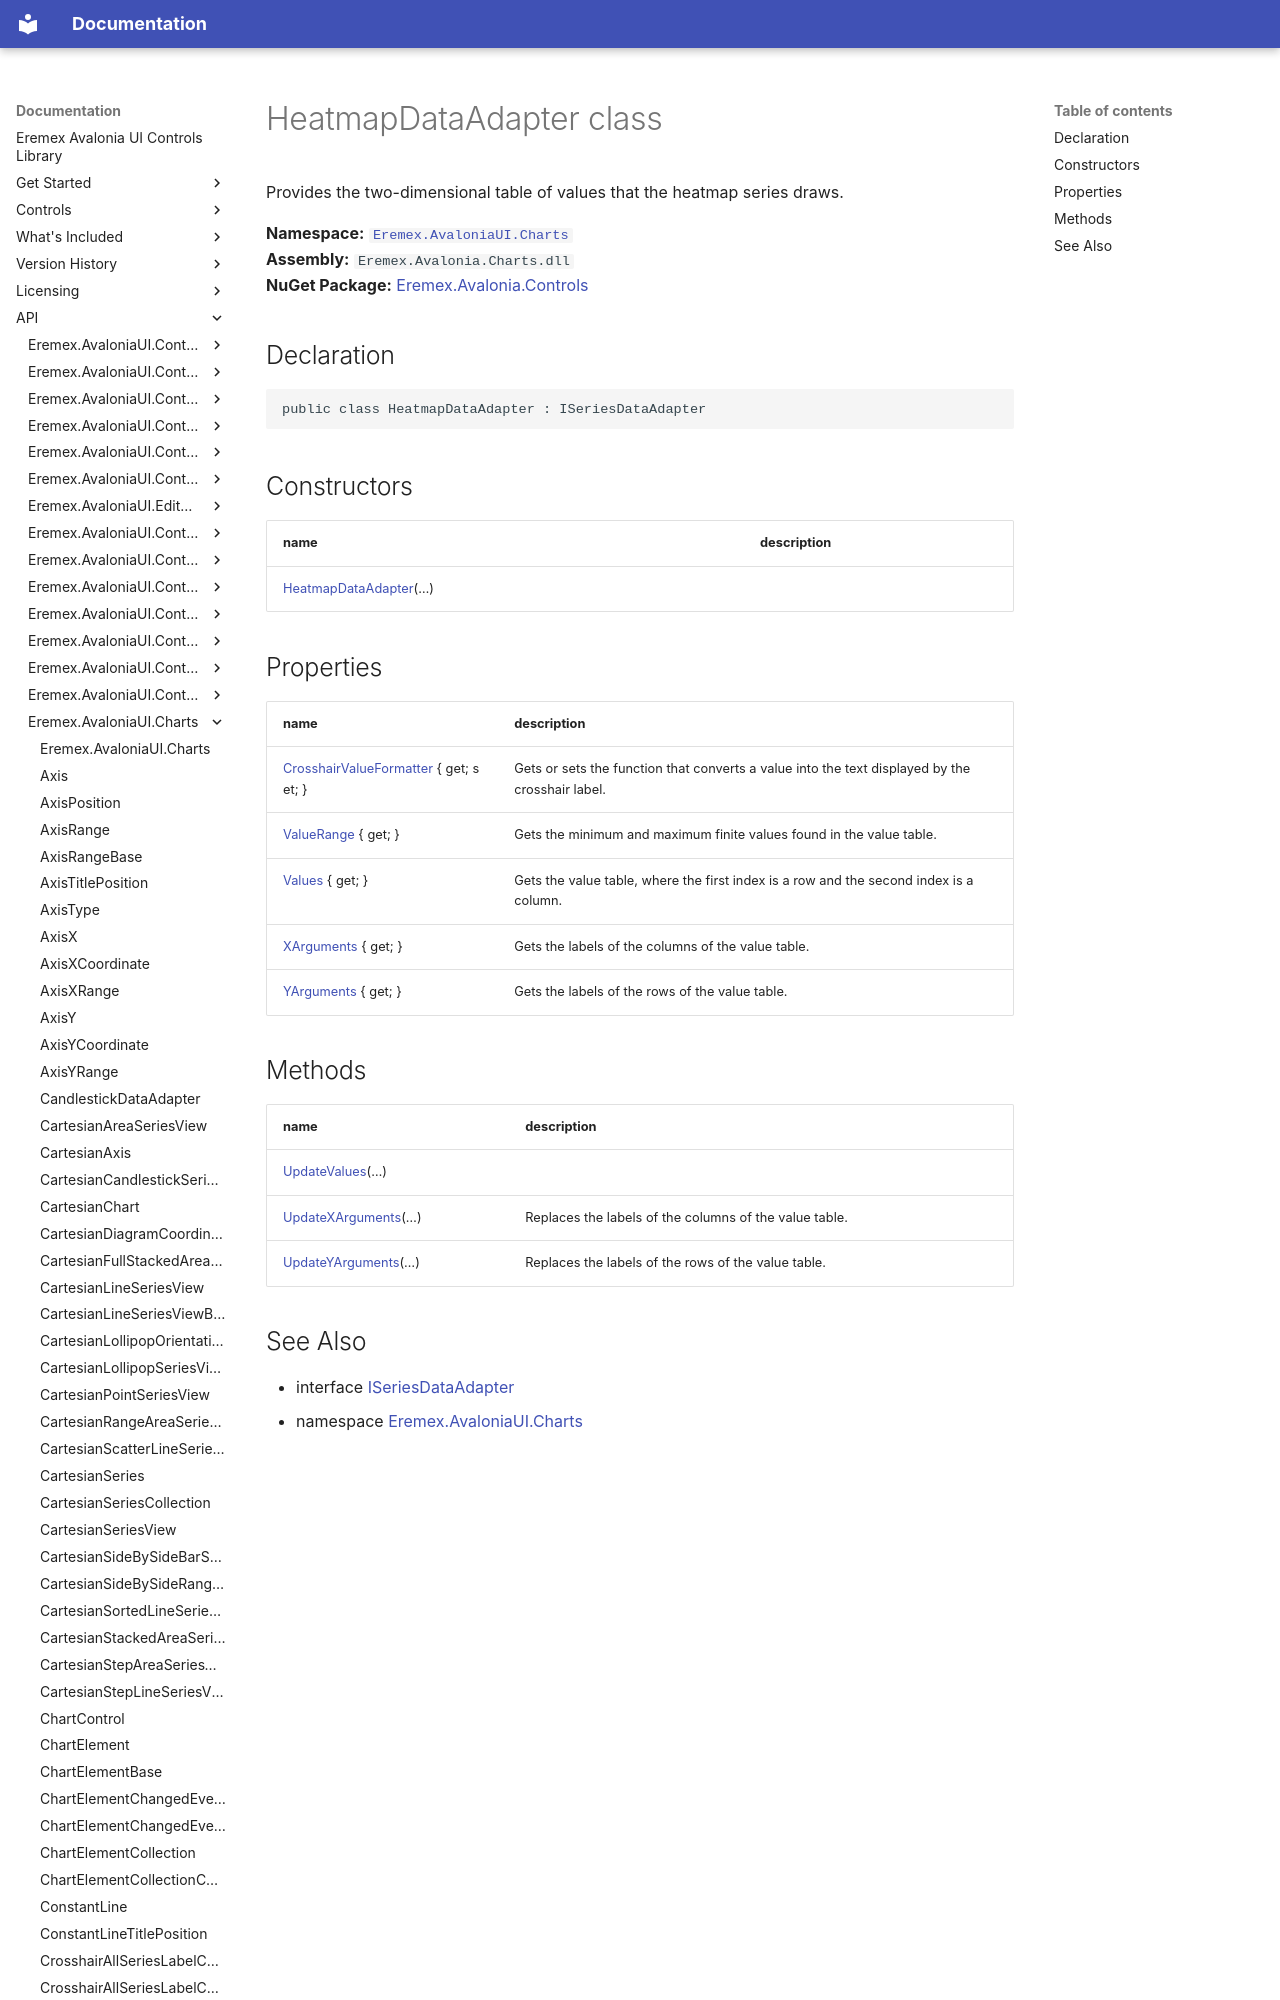

repository: Eremex/controls-doc · page: API/Eremex.AvaloniaUI.Charts/HeatmapDataAdapter/index.html · generator: mkdocs

# HeatmapDataAdapter class

Provides the two-dimensional table of values that the heatmap series draws.

**Namespace:** [`Eremex.AvaloniaUI.Charts`](./index.md)  
**Assembly:** `Eremex.Avalonia.Charts.dll`  
**NuGet Package:** [Eremex.Avalonia.Controls](https://www.nuget.org/packages/Eremex.Avalonia.Controls)

## Declaration

```csharp
public class HeatmapDataAdapter : ISeriesDataAdapter
```

## Constructors

| name | description |
| --- | --- |
| [HeatmapDataAdapter](HeatmapDataAdapter/HeatmapDataAdapter.md)(…) |  |
